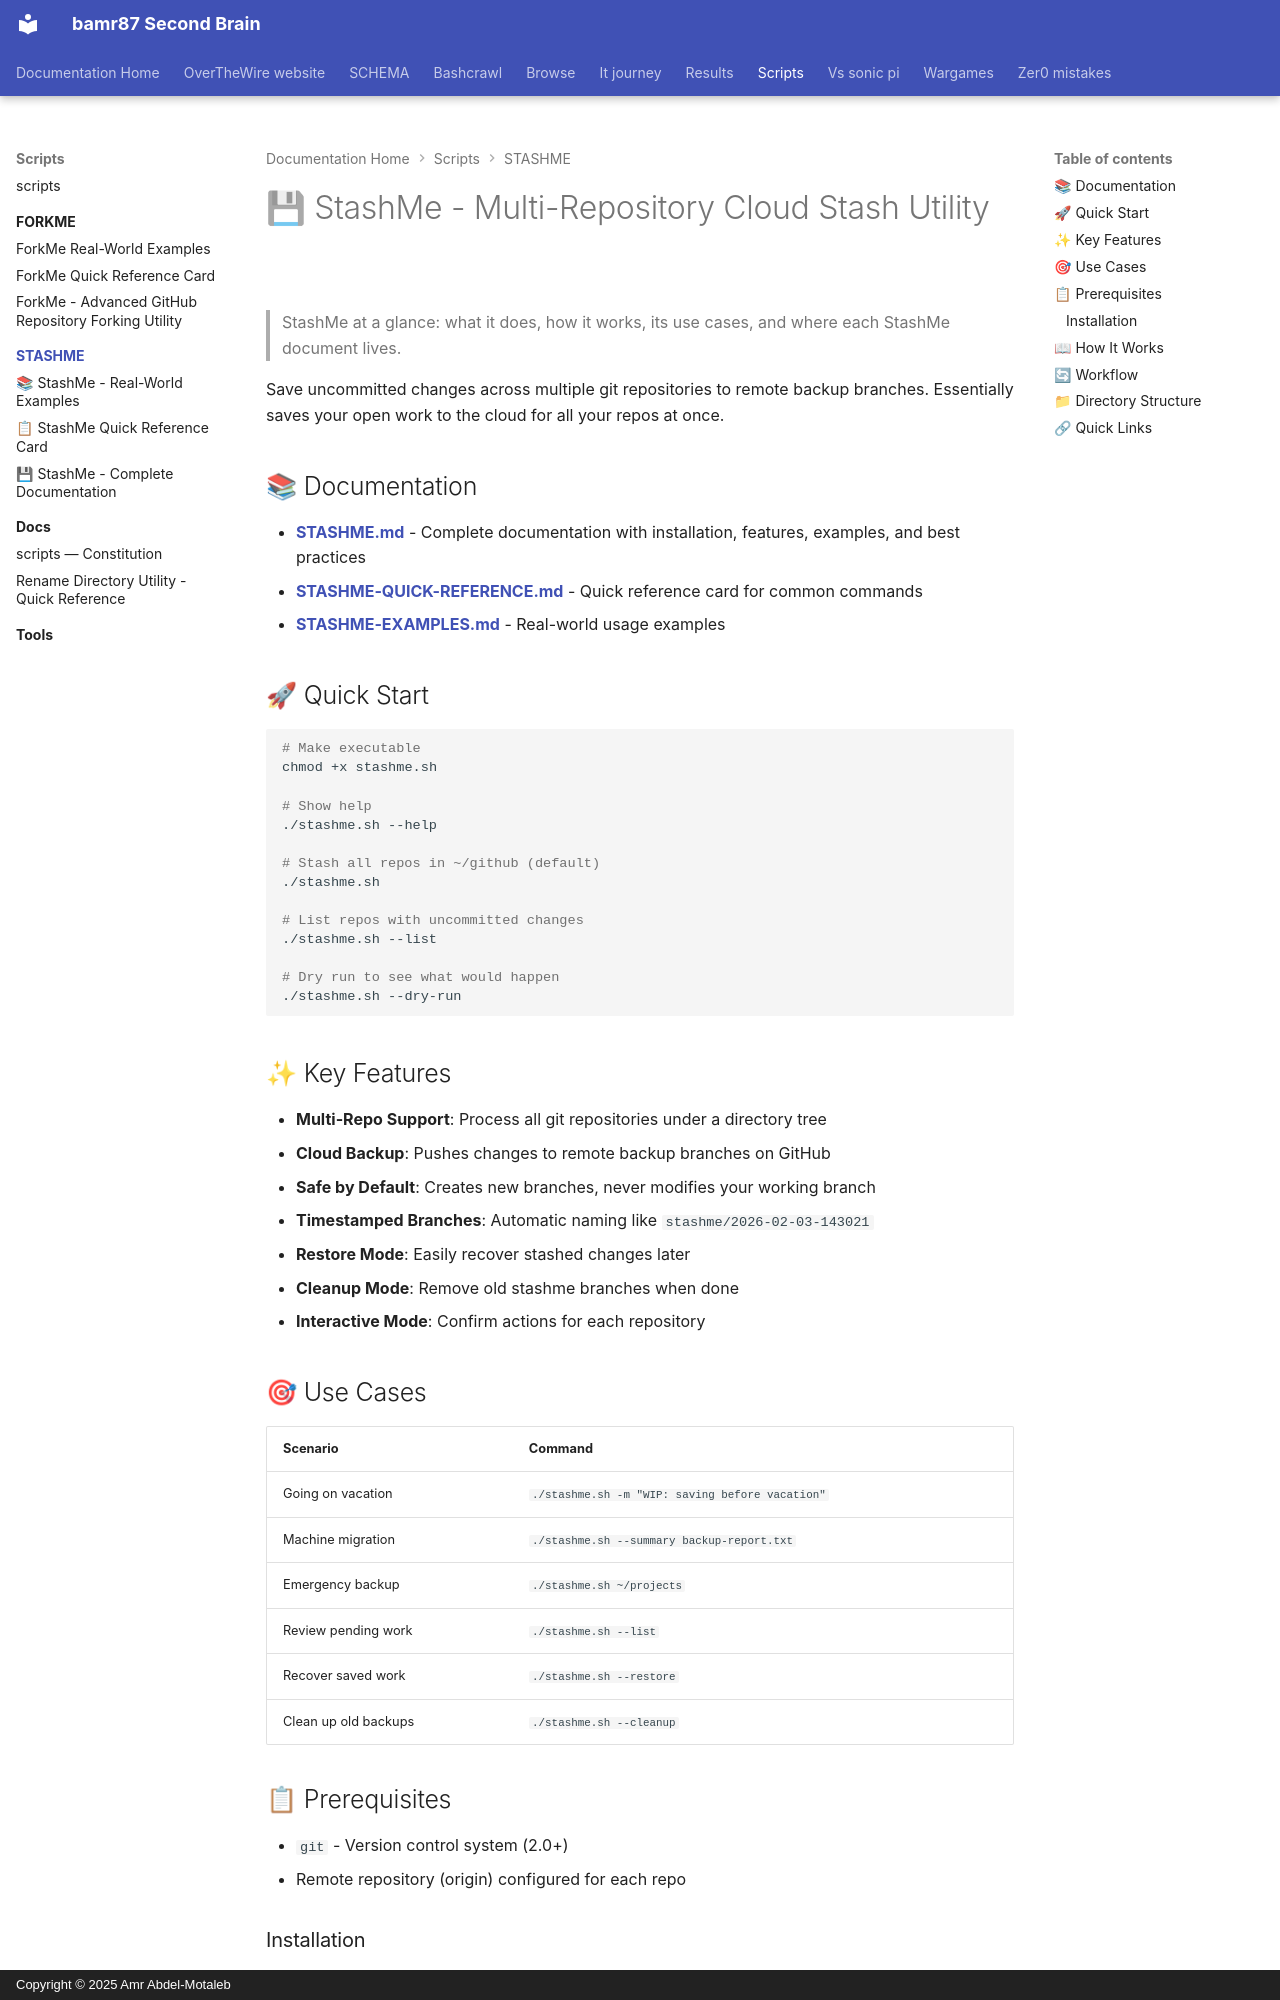

repository: bamr87/README · page: scripts/STASHME/index.html · generator: mkdocs · copyright: Copyright © 2025 Amr Abdel-Motaleb

---
source_file: STASHME/README.md
source_repo: bamr87/scripts
source_url: https://github.com/bamr87/scripts/blob/main/STASHME/README.md
title: 💾 StashMe - Multi-Repository Cloud Stash Utility
---
# 💾 StashMe - Multi-Repository Cloud Stash Utility

> StashMe at a glance: what it does, how it works, its use cases, and where each StashMe document lives.

Save uncommitted changes across multiple git repositories to remote backup branches. Essentially saves your open work to the cloud for all your repos at once.

## 📚 Documentation

- **[STASHME.md](STASHME.md)** - Complete documentation with installation, features, examples, and best practices
- **[STASHME-QUICK-REFERENCE.md](STASHME-QUICK-REFERENCE.md)** - Quick reference card for common commands
- **[STASHME-EXAMPLES.md](STASHME-EXAMPLES.md)** - Real-world usage examples

## 🚀 Quick Start

```bash
# Make executable
chmod +x stashme.sh

# Show help
./stashme.sh --help

# Stash all repos in ~/github (default)
./stashme.sh

# List repos with uncommitted changes
./stashme.sh --list

# Dry run to see what would happen
./stashme.sh --dry-run
```

## ✨ Key Features

- **Multi-Repo Support**: Process all git repositories under a directory tree
- **Cloud Backup**: Pushes changes to remote backup branches on GitHub
- **Safe by Default**: Creates new branches, never modifies your working branch
- **Timestamped Branches**: Automatic naming like `stashme/2026-02-03-143021`
- **Restore Mode**: Easily recover stashed changes later
- **Cleanup Mode**: Remove old stashme branches when done
- **Interactive Mode**: Confirm actions for each repository

## 🎯 Use Cases

| Scenario | Command |
|----------|---------|
| Going on vacation | `./stashme.sh -m "WIP: saving before vacation"` |
| Machine migration | `./stashme.sh --summary backup-report.txt` |
| Emergency backup | `./stashme.sh ~/projects` |
| Review pending work | `./stashme.sh --list` |
| Recover saved work | `./stashme.sh --restore` |
| Clean up old backups | `./stashme.sh --cleanup` |

## 📋 Prerequisites

- `git` - Version control system (2.0+)
- Remote repository (origin) configured for each repo
